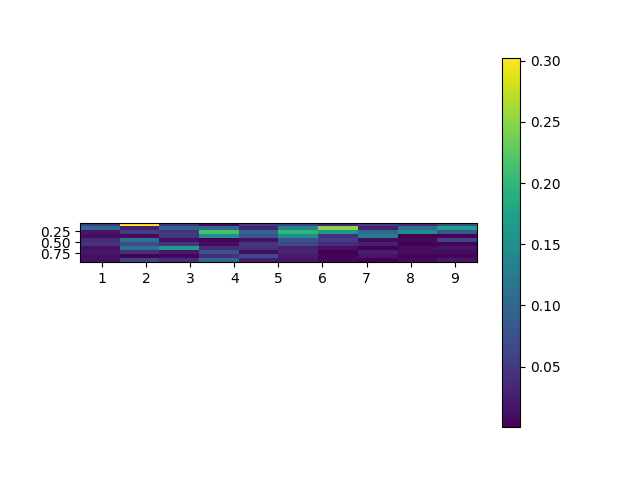

The file beside this chart, header and first rows:
, 0.5, 1.5, 2.5, 3.5, 4.5, 5.5, 6.5, 7.5, 8.5, 9.5
0.05, 0.05948, 0.3026, 0.04842, 0.006634, 0.05696, 0.06041, 0.03255, 0.05831, 0.03703, 0.07397
0.15, 0.1033, 0.02707, 0.09774, 0.1052, 0.02787, 0.1369, 0.2493, 0.02756, 0.1105, 0.1711
0.25, 0.01853, 0.05495, 0.04588, 0.215, 0.09723, 0.1983, 0.1575, 0.106, 0.1466, 0.08255
0.35, 0.01037, 0.009779, 0.04945, 0.151, 0.08019, 0.1506, 0.04524, 0.1263, 0.001311, 0.002965
0.45, 0.03621, 0.115, 0.01319, 0.003417, 0.01352, 0.07708, 0.05786, 0.009807, 0.008638, 0.06059
0.55, 0.04517, 0.07086, 0.04662, 0.01084, 0.04962, 0.06634, 0.03606, 0.0271, 0.002008, 0.004773
0.65, 0.0144, 0.1149, 0.1692, 0.03854, 0.04381, 0.02867, 0.01439, 0.002855, 0.01203, 0.01817
0.75, 0.02038, 0.04188, 0.0209, 0.08137, 0.01079, 0.02916, 0.0007483, 0.02553, 0.01042, 0.0102
0.85, 0.01327, 0.002319, 0.005876, 0.04169, 0.06905, 0.02275, 0.003331, 0.01636, 0.003835, 0.005014
0.95, 0.01457, 0.06016, 0.03927, 0.1009, 0.02303, 0.01788, 0.004763, 0.0005112, 0.006887, 0.01867
